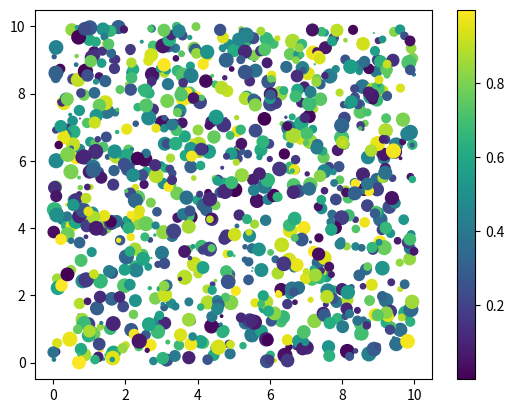

Write Python code to recreate this figure.
import matplotlib.pyplot as plt
import numpy as np

#在调用plt.show()方法后,不能直接savefig否则会得到空白的图片,
# 因为 plt.show() 后实际上已经创建了一个新的空白的图片（坐标轴），
# 这时候你再 plt.savefig() 就会保存这个新生成的空白图片。

#解决方法1:在show()之前保存
#解决方法2:先获取当前图像,
# fig1 = plt.gcf() gcf是获取当前figure的方法
# plt.show()
# fig1.savefig("...")

def main():
    #showPieChart()
    #showHistogram()
    #showCoordinateMap() #still have parameter error
    fig1 = showScatterPlot()
    fig1.savefig("examples.jpg")


#饼状图
def showPieChart():
    labels = ["test1", "test2", "test3", "test4"] #自定义标签
    size = [10, 30, 20, 53]     #每个标签的大小,最后比例由此得出
    explode = (0, 0.2, 0.1, 0.1)    #每个部分离开中心多远
    plt.pie(size, explode=explode, labels=labels, autopct='%1.1f%%', shadow=True, startangle=90)
    # autopct，圆里面的文本格式，%1.1f%%表示小数有1位，整数有一位的浮点数
    # shadow，饼是否有阴影
    # startangle，起始角度，0，表示从0开始逆时针转，为第一块。一般选择从90度开始比较好看
    plt.axis('equal') #设置x,y轴刻度一致使饼图是圆的
    plt.show()

#直方图
def showHistogram():
    np.random.seed(0) #每次生成的随机数都相同
    avg, sigma = 100, 40
    arr = np.random.normal(avg, sigma, size=1000)
    # 给出均值为mean，标准差为stdev的高斯随机数（场），当size赋值时，例如：size=100，表示返回100个高斯随机数。

    #testArr = [100,24,23,457,24,745,24,76,7564,345,35,234]
    plt.hist(arr, 10, histtype='stepfilled', facecolor='b', alpha=0.75)
    #第一个参数是一个数组, 10是直方图的个数(就是柱体的个数,越多区间划分越细)
    plt.title = ("Histogram_Test")     #设置标题
    plt.show()

#坐标图
def showCoordinateMap():
    N = 20
    theta = np.linspace(0.0, 2*np.pi, N, endpoint=False)
    radii = 10*np.random.rand(N)
    width = np.pi/4*np.random.rand(N)

    ax = plt.subplot(111, projection='ploar')
    bars = ax.bar(theta, radii, width=width, bottom=0.0)

    for r,bar in zip(radii, bars):
        bar.set_facecolor(plt.cm.viridis(r/10.))
        bar.set_alpha(0.5)
    plt.show()

#散点图
def showScatterPlot():
    # fig, ax = plt.subplots()
    # ax.plot(10*np.random.rand(1000), 10*np.random.rand(1000), 'o')
    #ax.set_title("Scatter test")
    x = 10*np.random.rand(1000)       #rand函数产生0~1之间的随机小数
    y = 10*np.random.rand(1000)
    #y = np.cos(x)
    #x,y是点的坐标
    size = np.random.rand(1000)*100     #点的大小
    colour = np.random.rand(1000)       #点的颜色随机产生
    plt.scatter(x, y, size, colour)
    plt.colorbar()

    fig1 = plt.gcf()
    plt.show()
    return fig1

main()
